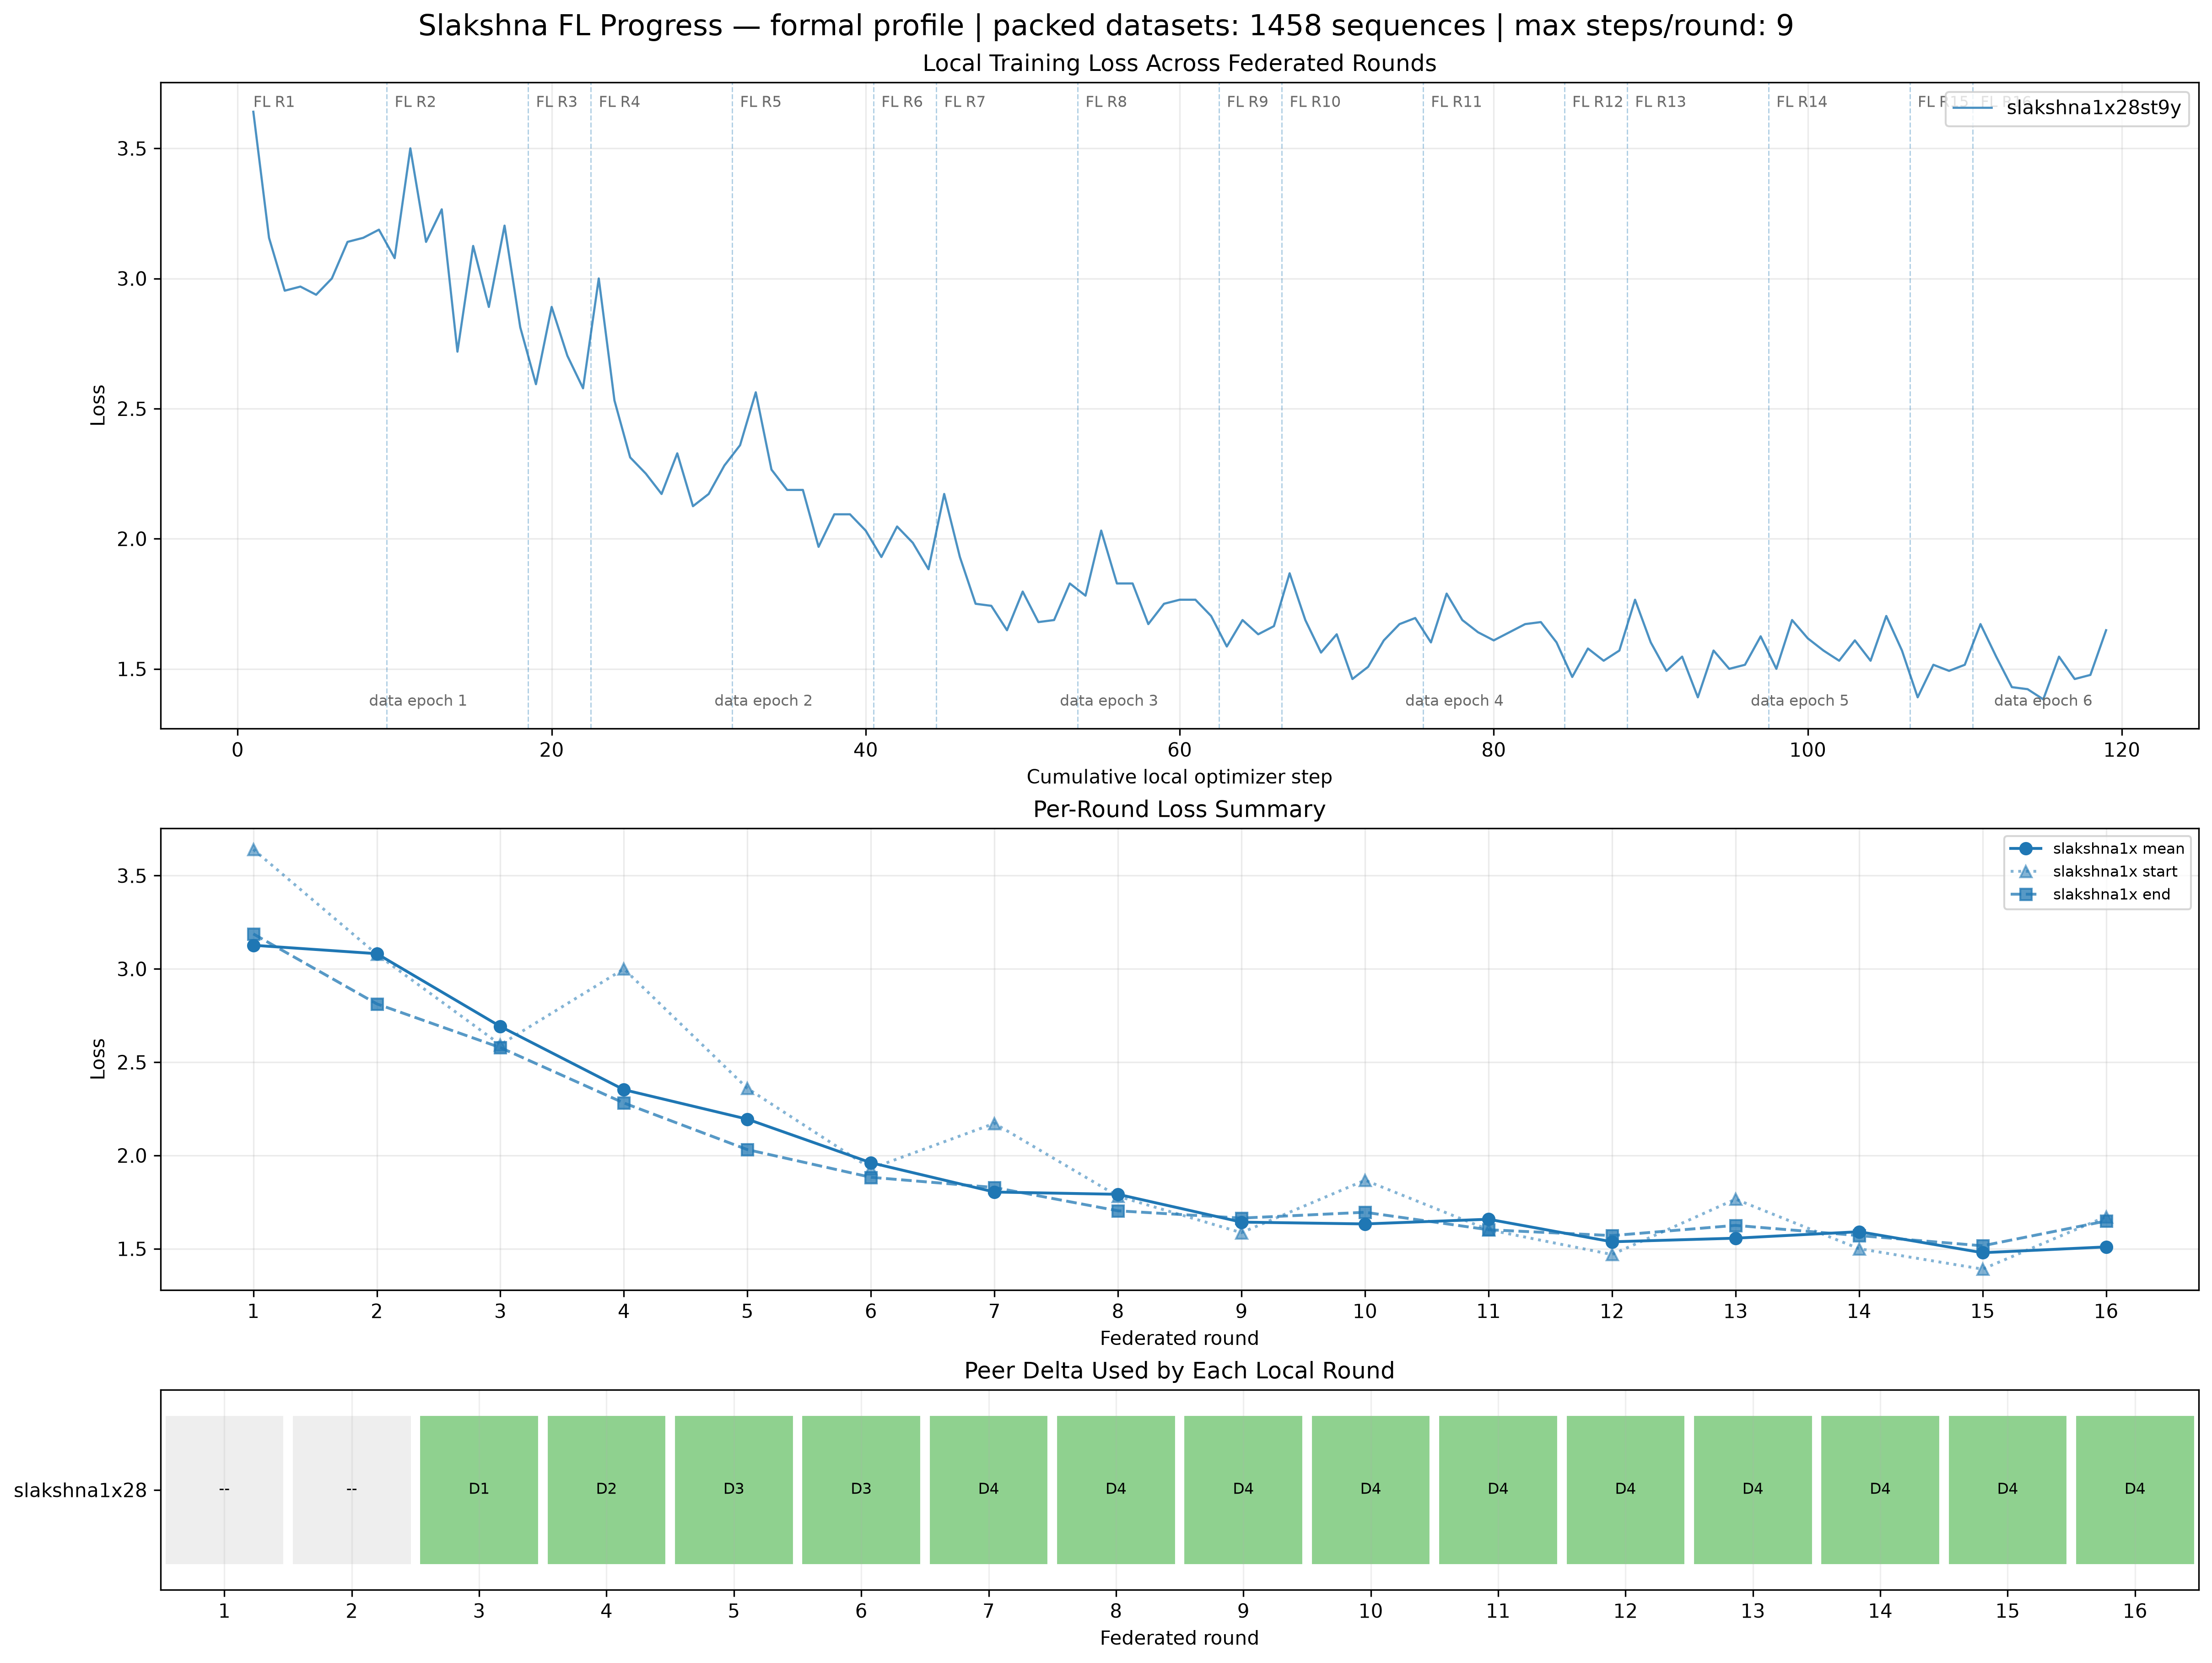

Data behind this chart, as committed beside it:
node_id, round, start_loss, mean_loss, end_loss, steps, samples_end, duration_secs, delta_id, peer_id, delta_hash, remote_boundary, merge_confirmed
slakshna1x28st9y6amyeh642kuy4a56sxmg6vs5…, 1, 3.641, 3.127, 3.188, 9, 288, 169, , , , , 
slakshna1x28st9y6amyeh642kuy4a56sxmg6vs5…, 2, 3.078, 3.082, 2.812, 9, 576, 169, , , , , 
slakshna1x28st9y6amyeh642kuy4a56sxmg6vs5…, 3, 2.594, 2.691, 2.578, 4, 704, 63, D1, slakshna1ltc3g97yd3ujeplt4g8n280h7k9ksua…, , , True
slakshna1x28st9y6amyeh642kuy4a56sxmg6vs5…, 4, 3.0, 2.352, 2.281, 9, 288, 170, D2, slakshna1ltc3g97yd3ujeplt4g8n280h7k9ksua…, , , True
slakshna1x28st9y6amyeh642kuy4a56sxmg6vs5…, 5, 2.359, 2.194, 2.031, 9, 576, 170, D3, slakshna1ltc3g97yd3ujeplt4g8n280h7k9ksua…, , , True
slakshna1x28st9y6amyeh642kuy4a56sxmg6vs5…, 6, 1.93, 1.961, 1.883, 4, 704, 63, D3, slakshna1ltc3g97yd3ujeplt4g8n280h7k9ksua…, , , True
slakshna1x28st9y6amyeh642kuy4a56sxmg6vs5…, 7, 2.172, 1.804, 1.828, 9, 288, 170, D4, slakshna1ltc3g97yd3ujeplt4g8n280h7k9ksua…, , , True
slakshna1x28st9y6amyeh642kuy4a56sxmg6vs5…, 8, 1.781, 1.792, 1.703, 9, 576, 169, D4, slakshna1ltc3g97yd3ujeplt4g8n280h7k9ksua…, , , True
slakshna1x28st9y6amyeh642kuy4a56sxmg6vs5…, 9, 1.586, 1.643, 1.664, 4, 704, 64, D4, slakshna1ltc3g97yd3ujeplt4g8n280h7k9ksua…, , , True
slakshna1x28st9y6amyeh642kuy4a56sxmg6vs5…, 10, 1.867, 1.633, 1.695, 9, 288, 170, D4, slakshna1ltc3g97yd3ujeplt4g8n280h7k9ksua…, , , True
slakshna1x28st9y6amyeh642kuy4a56sxmg6vs5…, 11, 1.602, 1.658, 1.602, 9, 576, 170, D4, slakshna1ltc3g97yd3ujeplt4g8n280h7k9ksua…, , , True
slakshna1x28st9y6amyeh642kuy4a56sxmg6vs5…, 12, 1.469, 1.537, 1.57, 4, 704, 64, D4, slakshna1ltc3g97yd3ujeplt4g8n280h7k9ksua…, , , True
slakshna1x28st9y6amyeh642kuy4a56sxmg6vs5…, 13, 1.766, 1.556, 1.625, 9, 288, 169, D4, slakshna1ltc3g97yd3ujeplt4g8n280h7k9ksua…, , , True
slakshna1x28st9y6amyeh642kuy4a56sxmg6vs5…, 14, 1.5, 1.591, 1.57, 9, 576, 169, D4, slakshna1ltc3g97yd3ujeplt4g8n280h7k9ksua…, , , True
slakshna1x28st9y6amyeh642kuy4a56sxmg6vs5…, 15, 1.391, 1.479, 1.516, 4, 704, 63, D4, slakshna1ltc3g97yd3ujeplt4g8n280h7k9ksua…, , , True
slakshna1x28st9y6amyeh642kuy4a56sxmg6vs5…, 16, 1.672, 1.51, 1.648, 9, 288, 170, D4, slakshna1ltc3g97yd3ujeplt4g8n280h7k9ksua…, , , True
